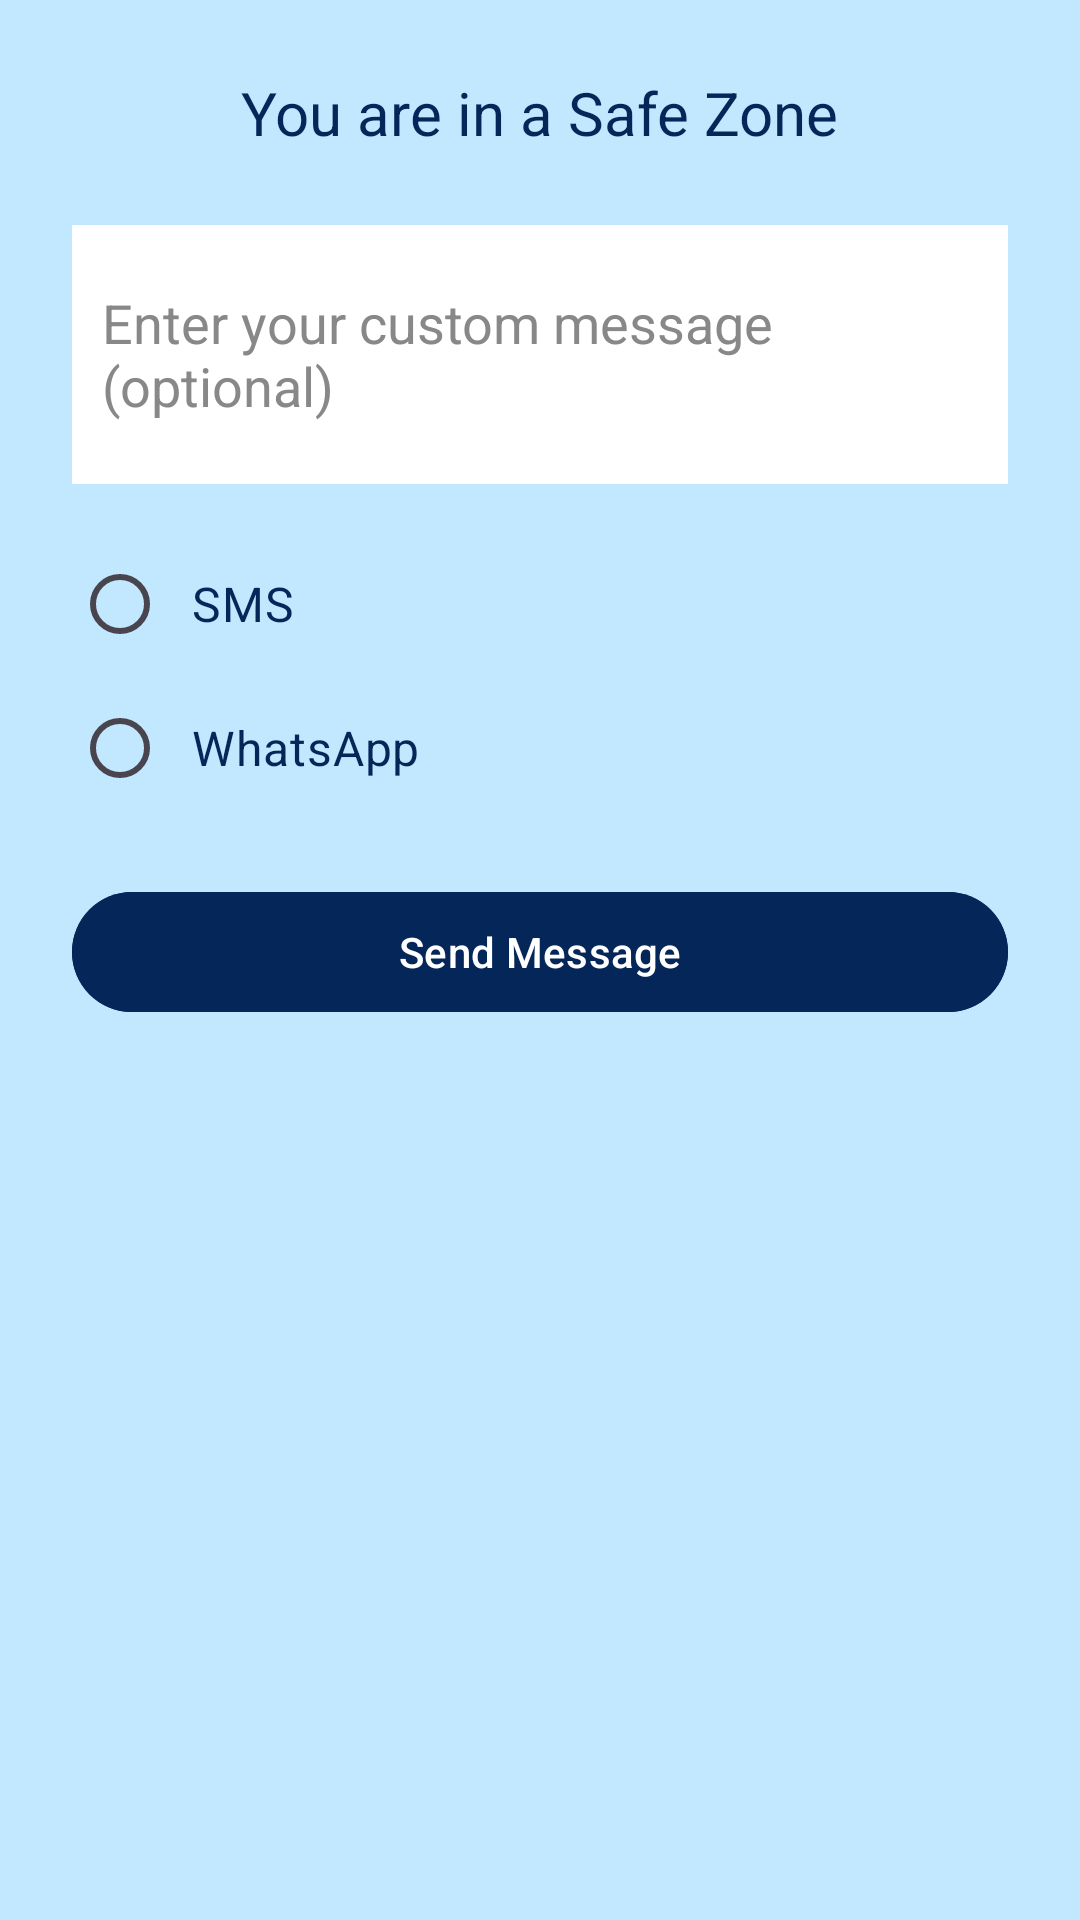

Write the Android layout XML for this screen, with the resource values it uses.
<!-- AndroidManifest.xml: application theme Theme.SafetyApp -->
<!-- res/layout/activity_safe_zone.xml -->
<ScrollView xmlns:android="http://schemas.android.com/apk/res/android"
    android:layout_width="match_parent"
    android:layout_height="match_parent"
    android:padding="24dp"
    android:background="@color/Light_Sky_Blue">

    <RelativeLayout
        android:layout_width="match_parent"
        android:layout_height="wrap_content">

        <TextView
            android:id="@+id/tv_status"
            android:layout_width="wrap_content"
            android:layout_height="wrap_content"
            android:text="You are in a Safe Zone"
            android:textSize="20sp"
            android:textColor="@color/Deep_Navy"
            android:layout_centerHorizontal="true" />

        <EditText
            android:id="@+id/et_custom_message"
            android:layout_width="match_parent"
            android:layout_height="wrap_content"
            android:layout_below="@id/tv_status"
            android:layout_marginTop="24dp"
            android:hint="Enter your custom message (optional)"
            android:inputType="textMultiLine"
            android:minLines="3"
            android:background="@color/white"
            android:textColor="@color/Deep_Navy"
            android:textColorHint="#888888"
            android:padding="10dp" />

        <RadioGroup
            android:id="@+id/radio_group_method"
            android:layout_width="match_parent"
            android:layout_height="wrap_content"
            android:orientation="vertical"
            android:layout_below="@id/et_custom_message"
            android:layout_marginTop="16dp">

            <RadioButton
                android:id="@+id/radio_sms"
                android:layout_width="wrap_content"
                android:layout_height="wrap_content"
                android:text="SMS"
                android:textColor="@color/Deep_Navy"
                android:textSize="16sp"
                android:padding="8dp" />

            <RadioButton
                android:id="@+id/radio_whatsapp"
                android:layout_width="wrap_content"
                android:layout_height="wrap_content"
                android:text="WhatsApp"
                android:textColor="@color/Deep_Navy"
                android:textSize="16sp"
                android:padding="8dp" />

        </RadioGroup>

        <Button
            android:id="@+id/btn_send_ok"
            android:layout_width="match_parent"
            android:layout_height="wrap_content"
            android:text="Send Message"
            android:textColor="@android:color/white"
            android:backgroundTint="@color/Deep_Navy"
            android:layout_below="@id/radio_group_method"
            android:layout_marginTop="20dp" />
    </RelativeLayout>
</ScrollView>
<!-- resources referenced by this layout -->
<resources>
  <color name="Deep_Navy">#052659</color>
  <color name="Light_Sky_Blue">#C1E8FF</color>
  <color name="white">#FFFFFFFF</color>
  <style name="Theme.SafetyApp" parent="Theme.Material3.DayNight.NoActionBar">
          
          <item name="colorPrimary">@color/blue</item>       
          <item name="colorPrimaryVariant">@color/blue_light</item>
          <item name="colorOnPrimary">@color/white</item>     
  
          
          <item name="colorSecondary">@color/red</item>       
          <item name="colorSecondaryVariant">@color/red_light</item>
          <item name="colorOnSecondary">@color/white</item>   
  
          
          <item name="android:statusBarColor">@color/blue</item>
          <item name="android:windowLightStatusBar">false</item>
          
      </style>
  <color name="blue">#2196F3</color>
  <color name="blue_light">#BBDEFB</color>
  <color name="red">#FFD32F2F</color>
  <color name="red_light">#FFE57373</color>
</resources>
